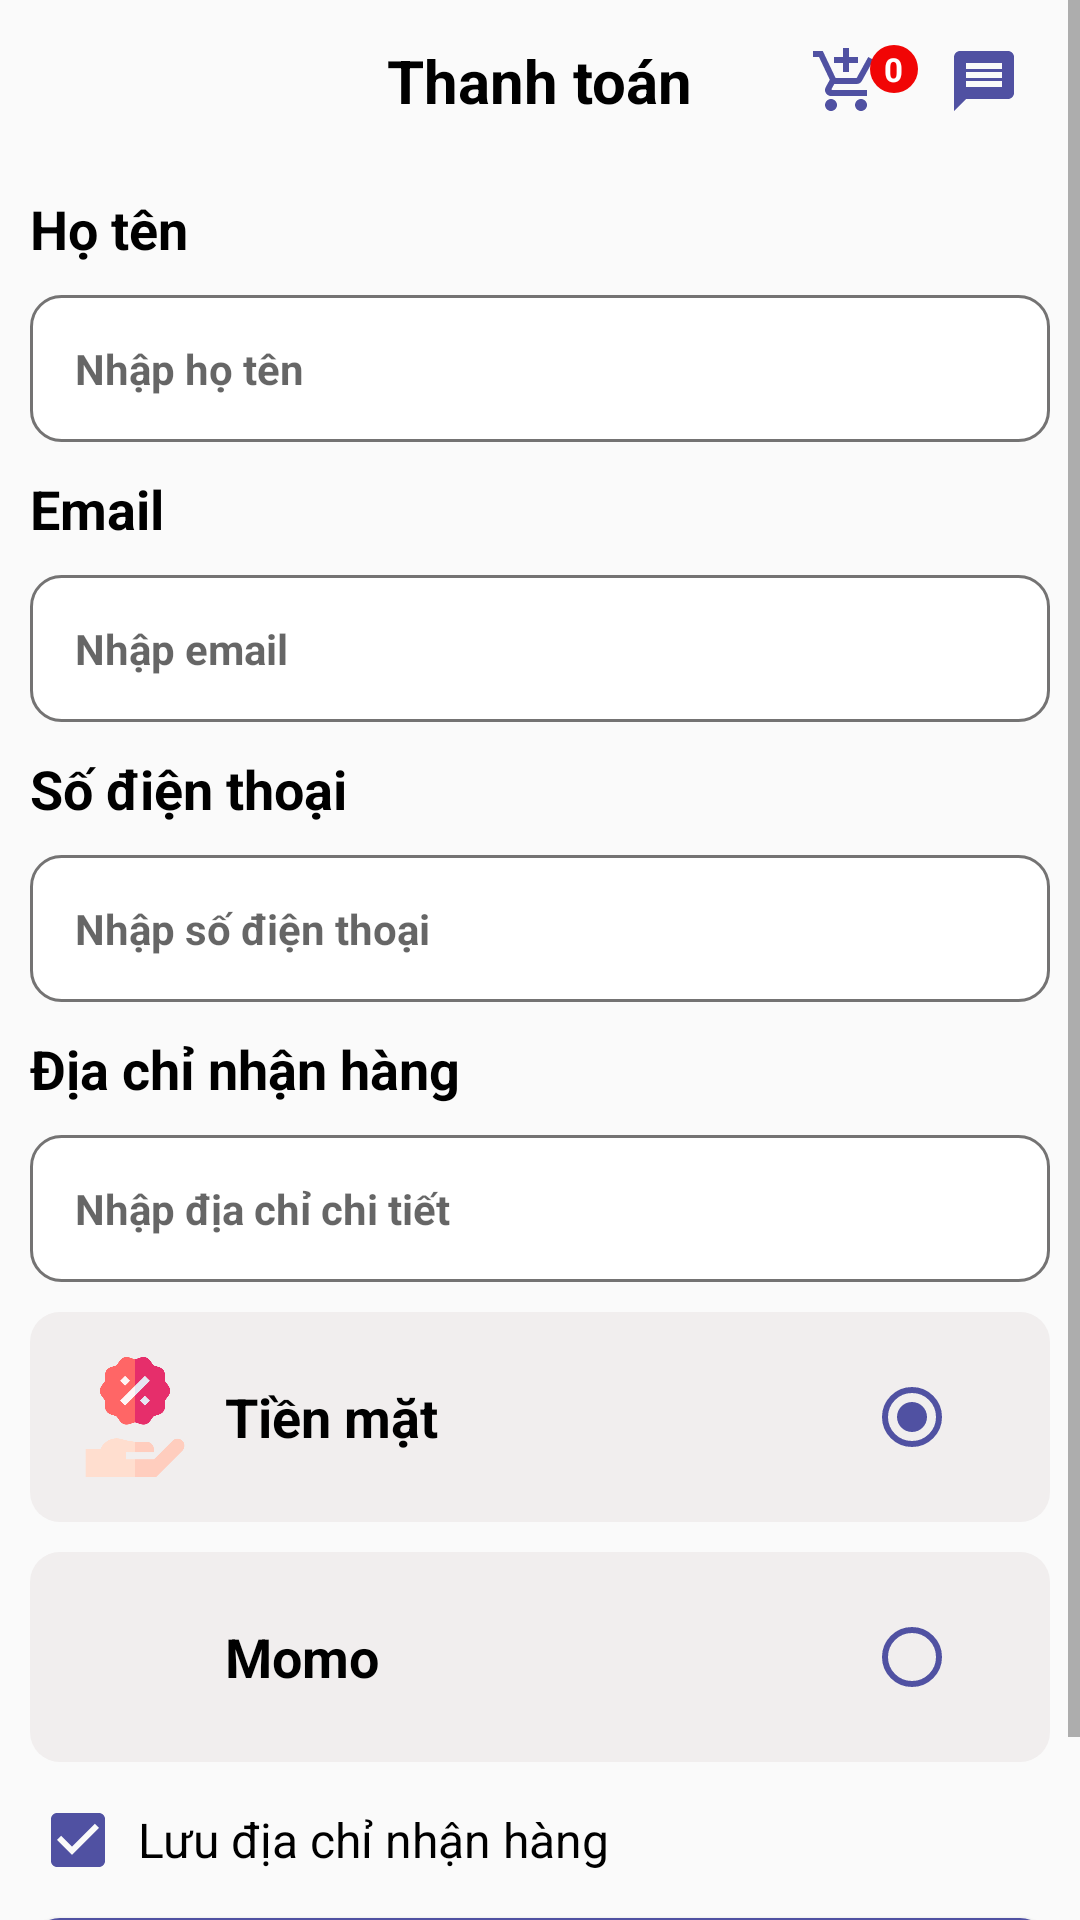

Layout XML and referenced resources for this Android screen:
<!-- AndroidManifest.xml: application theme Theme.NOTHApp -->
<!-- res/layout/activity_payment.xml -->
<?xml version="1.0" encoding="utf-8"?>
<LinearLayout xmlns:android="http://schemas.android.com/apk/res/android"
    xmlns:app="http://schemas.android.com/apk/res-auto"
    xmlns:tools="http://schemas.android.com/tools"
    tools:context="com.noth.nothapp.PaymentActivity"
    android:layout_width="match_parent"
    android:layout_height="match_parent"
    android:orientation="vertical">
    <ScrollView
        android:layout_width="match_parent"
        android:layout_height="match_parent">
        <LinearLayout
            android:layout_width="match_parent"
            android:layout_height="wrap_content"
            android:layout_margin="10dp"
            android:orientation="vertical">
            <RelativeLayout
                android:layout_width="match_parent"
                android:layout_marginBottom="20dp"
                android:layout_height="wrap_content">
                <ImageView
                    android:id="@+id/img_Back"
                    android:layout_width="24dp"
                    android:layout_height="24dp"
                    android:layout_marginTop="10dp"
                    android:src="@drawable/ic_baseline_arrow_back_24" />
                <TextView
                    android:layout_width="wrap_content"
                    android:layout_height="wrap_content"
                    android:text="Thanh toán"
                    android:textSize="20sp"
                    android:textColor="@color/black"
                    android:textStyle="bold"
                    android:id="@+id/txtGioHang"
                    android:layout_centerHorizontal="true"
                    android:layout_centerVertical="true"/>
                <RelativeLayout
                    android:layout_width="wrap_content"
                    android:layout_height="wrap_content"
                    android:layout_centerVertical="true"
                    android:layout_marginEnd="10dp"
                    android:layout_toStartOf="@id/chat">
                    <ImageView
                        android:id="@+id/imgGioHang"
                        android:layout_width="24dp"
                        android:layout_height="24dp"
                        android:layout_marginEnd="5dp"
                        android:src="@drawable/ic_cart" />
                    <RelativeLayout
                        android:layout_width="16dp"
                        android:layout_height="16dp"
                        android:background="@drawable/custom_cart"
                        android:layout_marginStart="20dp">

                        <TextView
                            android:id="@+id/txtSoLuongDonHang"
                            android:layout_width="wrap_content"
                            android:layout_height="wrap_content"
                            android:layout_centerInParent="true"
                            android:text="0"
                            android:textColor="@color/white"
                            android:textSize="11sp"
                            android:textStyle="bold" />
                    </RelativeLayout>
                </RelativeLayout>
                <ImageView
                    android:layout_width="24dp"
                    android:layout_height="24dp"
                    android:src="@drawable/ic_chat"
                    android:layout_alignParentEnd="true"
                    android:layout_marginEnd="10dp"
                    android:id="@+id/chat"
                    android:layout_centerVertical="true"/>
            </RelativeLayout>
            <TextView
                android:layout_width="match_parent"
                android:layout_height="wrap_content"
                android:text="Họ tên"
                android:textSize="18sp"
                android:textColor="@color/black"
                android:textStyle="bold"/>
            <EditText
                android:layout_width="match_parent"
                android:layout_height="wrap_content"
                android:background="@drawable/custom_editext"
                android:hint="Nhập họ tên"
                android:padding="15dp"
                android:textSize="14sp"
                android:textStyle="bold"
                android:layout_marginTop="10dp"/>
            <TextView
                android:layout_width="match_parent"
                android:layout_height="wrap_content"
                android:text="Email"
                android:textSize="18sp"
                android:layout_marginTop="10dp"
                android:textColor="@color/black"
                android:textStyle="bold"/>
            <EditText
                android:layout_width="match_parent"
                android:layout_height="wrap_content"
                android:background="@drawable/custom_editext"
                android:hint="Nhập email"
                android:padding="15dp"
                android:textSize="14sp"
                android:textStyle="bold"
                android:layout_marginTop="10dp"/>
            <TextView
                android:layout_width="match_parent"
                android:layout_height="wrap_content"
                android:text="Số điện thoại"
                android:textSize="18sp"
                android:layout_marginTop="10dp"
                android:textColor="@color/black"
                android:textStyle="bold"/>
            <EditText
                android:layout_width="match_parent"
                android:layout_height="wrap_content"
                android:background="@drawable/custom_editext"
                android:hint="Nhập số điện thoại"
                android:padding="15dp"
                android:textSize="14sp"
                android:textStyle="bold"
                android:inputType="number"
                android:layout_marginTop="10dp"/>
            <TextView
                android:layout_width="match_parent"
                android:layout_height="wrap_content"
                android:text="Địa chỉ nhận hàng"
                android:textSize="18sp"
                android:layout_marginTop="10dp"
                android:textColor="@color/black"
                android:textStyle="bold"/>
            <EditText
                android:layout_width="match_parent"
                android:layout_height="wrap_content"
                android:background="@drawable/custom_editext"
                android:hint="Nhập địa chỉ chi tiết"
                android:padding="15dp"
                android:textSize="14sp"
                android:textStyle="bold"
                android:layout_marginTop="10dp"/>
            <RadioGroup
                android:layout_width="match_parent"
                android:orientation="vertical"
                android:layout_height="match_parent">
                <RelativeLayout
                    android:layout_width="match_parent"
                    android:padding="15dp"
                    android:layout_marginTop="10dp"
                    android:background="@drawable/custom_discount"
                    android:layout_height="wrap_content">
                    <ImageView
                        android:layout_width="40dp"
                        android:layout_height="40dp"
                        android:layout_centerVertical="true"
                        android:src="@drawable/discount"
                        android:id="@+id/imgDiscount"/>
                    <TextView
                        android:layout_width="wrap_content"
                        android:layout_height="wrap_content"
                        android:layout_toEndOf="@id/imgDiscount"
                        android:text="Tiền mặt"
                        android:textColor="@color/black"
                        android:textStyle="bold"
                        android:layout_marginStart="10dp"
                        android:textSize="18sp"
                        android:layout_centerVertical="true"/>
                    <RadioButton
                        android:layout_width="wrap_content"
                        android:layout_height="wrap_content"
                        android:layout_alignParentEnd="true"
                        android:layout_marginEnd="15dp"
                        android:id="@+id/radioDiscount"
                        android:buttonTint="#5051A2"
                        android:textColor="#5051A2"
                        android:checked="true"
                        android:layout_centerVertical="true"/>
                </RelativeLayout>
                <RelativeLayout
                    android:layout_width="match_parent"
                    android:padding="15dp"
                    android:layout_marginTop="10dp"
                    android:background="@drawable/custom_discount"
                    android:layout_height="wrap_content">
                    <ImageView
                        android:layout_width="40dp"
                        android:layout_height="40dp"
                        android:layout_centerVertical="true"
                        android:src="@drawable/momo"
                        android:id="@+id/imgMomo"/>
                    <TextView
                        android:layout_width="wrap_content"
                        android:layout_height="wrap_content"
                        android:layout_toEndOf="@id/imgMomo"
                        android:text="Momo"
                        android:textColor="@color/black"
                        android:textStyle="bold"
                        android:layout_marginStart="10dp"
                        android:textSize="18sp"
                        android:layout_centerVertical="true"/>
                    <RadioButton
                        android:layout_width="wrap_content"
                        android:layout_height="wrap_content"
                        android:layout_alignParentEnd="true"
                        android:layout_marginEnd="15dp"
                        android:textColor="#5051A2"
                        android:id="@+id/radioMomo"
                        android:buttonTint="#5051A2"
                        android:layout_centerVertical="true"/>
                </RelativeLayout>
            </RadioGroup>
            <RelativeLayout
                android:layout_width="match_parent"
                android:layout_height="wrap_content">
                <CheckBox
                    android:id="@+id/check_Pass"
                    android:layout_width="wrap_content"
                    android:layout_height="wrap_content"
                    android:layout_centerVertical="true"
                    android:layout_marginTop="10dp"
                    android:layout_marginBottom="10dp"
                    android:buttonTint="#5051A2"
                    android:textColor="#5051A2"
                    android:checked="true"
                    android:textSize="18sp" />

                <TextView
                    android:layout_width="wrap_content"
                    android:layout_height="wrap_content"
                    android:layout_centerVertical="true"
                    android:layout_marginStart="4dp"
                    android:layout_marginTop="10dp"
                    android:layout_marginEnd="10dp"
                    android:layout_marginBottom="10dp"
                    android:layout_toEndOf="@id/check_Pass"
                    android:text="Lưu địa chỉ nhận hàng"
                    android:textColor="@color/black"
                    android:textSize="16sp" />
            </RelativeLayout>
            <Button
                android:layout_width="match_parent"
                android:layout_height="48dp"
                android:text="HOÀN THÀNH"
                android:textStyle="bold"
                android:textSize="16sp"
                android:background="@drawable/custom_btn"
                android:textColor="@color/white"
                android:layout_marginBottom="20dp"
                android:id="@+id/btnTiepTuc"/>
        </LinearLayout>
    </ScrollView>
</LinearLayout>
<!-- resources referenced by this layout -->
<resources>
  <!-- drawable custom_btn (drawable-v24) -->
  <?xml version="1.0" encoding="utf-8"?>
  <shape xmlns:android="http://schemas.android.com/apk/res/android">
      <solid android:color="#5051A2"/>
      <corners android:radius="10dp"/>
  </shape>
  <!-- drawable custom_cart (drawable-v24) -->
  <?xml version="1.0" encoding="utf-8"?>
  <shape xmlns:android="http://schemas.android.com/apk/res/android">
      <solid android:color="#F10505"/>
      <corners android:radius="50dp"/>
  </shape>
  <!-- drawable custom_discount (drawable-v24) -->
  <?xml version="1.0" encoding="utf-8"?>
  <shape xmlns:android="http://schemas.android.com/apk/res/android">
      <solid android:color="#F1EEEE"/>
      <corners android:radius="10dp"/>
  </shape>
  <!-- drawable custom_editext (drawable-v24) -->
  <?xml version="1.0" encoding="utf-8"?>
  <shape xmlns:android="http://schemas.android.com/apk/res/android">
      <stroke android:color="#747373"
          android:width="1dp"/>
      <corners android:radius="10dp"/>
      <solid android:color="@color/white"/>
  </shape>
  <!-- drawable discount: png bitmap (drawable-v24, 13049 bytes) -->
  <!-- drawable ic_cart (drawable-v24) -->
  <vector android:height="24dp" android:tint="#5051A2"
      android:viewportHeight="24" android:viewportWidth="24"
      android:width="24dp" xmlns:android="http://schemas.android.com/apk/res/android">
      <path android:fillColor="@android:color/white" android:pathData="M11,9h2L13,6h3L16,4h-3L13,1h-2v3L8,4v2h3v3zM7,18c-1.1,0 -1.99,0.9 -1.99,2S5.9,22 7,22s2,-0.9 2,-2 -0.9,-2 -2,-2zM17,18c-1.1,0 -1.99,0.9 -1.99,2s0.89,2 1.99,2 2,-0.9 2,-2 -0.9,-2 -2,-2zM7.17,14.75l0.03,-0.12 0.9,-1.63h7.45c0.75,0 1.41,-0.41 1.75,-1.03l3.86,-7.01L19.42,4h-0.01l-1.1,2 -2.76,5L8.53,11l-0.13,-0.27L6.16,6l-0.95,-2 -0.94,-2L1,2v2h2l3.6,7.59 -1.35,2.45c-0.16,0.28 -0.25,0.61 -0.25,0.96 0,1.1 0.9,2 2,2h12v-2L7.42,15c-0.13,0 -0.25,-0.11 -0.25,-0.25z"/>
  </vector>
  <!-- drawable ic_chat (drawable-v24) -->
  <vector android:autoMirrored="true" android:height="24dp"
      android:tint="#5051A2" android:viewportHeight="24"
      android:viewportWidth="24" android:width="24dp" xmlns:android="http://schemas.android.com/apk/res/android">
      <path android:fillColor="@android:color/white" android:pathData="M20,2L4,2c-1.1,0 -1.99,0.9 -1.99,2L2,22l4,-4h14c1.1,0 2,-0.9 2,-2L22,4c0,-1.1 -0.9,-2 -2,-2zM18,14L6,14v-2h12v2zM18,11L6,11L6,9h12v2zM18,8L6,8L6,6h12v2z"/>
  </vector>
  <style name="Theme.NOTHApp" parent="Theme.AppCompat.DayNight.NoActionBar">
          
          <item name="colorPrimary">@color/purple_500</item>
          <item name="colorPrimaryVariant">@color/purple_700</item>
          <item name="colorOnPrimary">@color/white</item>
          
          <item name="colorSecondary">@color/teal_200</item>
          <item name="colorSecondaryVariant">@color/teal_700</item>
          <item name="colorOnSecondary">@color/black</item>
          
          <item name="android:statusBarColor" tools:targetApi="l">?attr/colorPrimaryVariant</item>
          
      </style>
  <!-- not gathered from this repository: default colours our renderer supplied (Android Studio template values) -->
  <color name="purple_500">#FF6200EE</color>
  <color name="purple_700">#FF3700B3</color>
  <color name="teal_200">#FF03DAC5</color>
  <color name="teal_700">#FF018786</color>
  <color name="black">#FF000000</color>
  <color name="white">#FFFFFFFF</color>
</resources>
